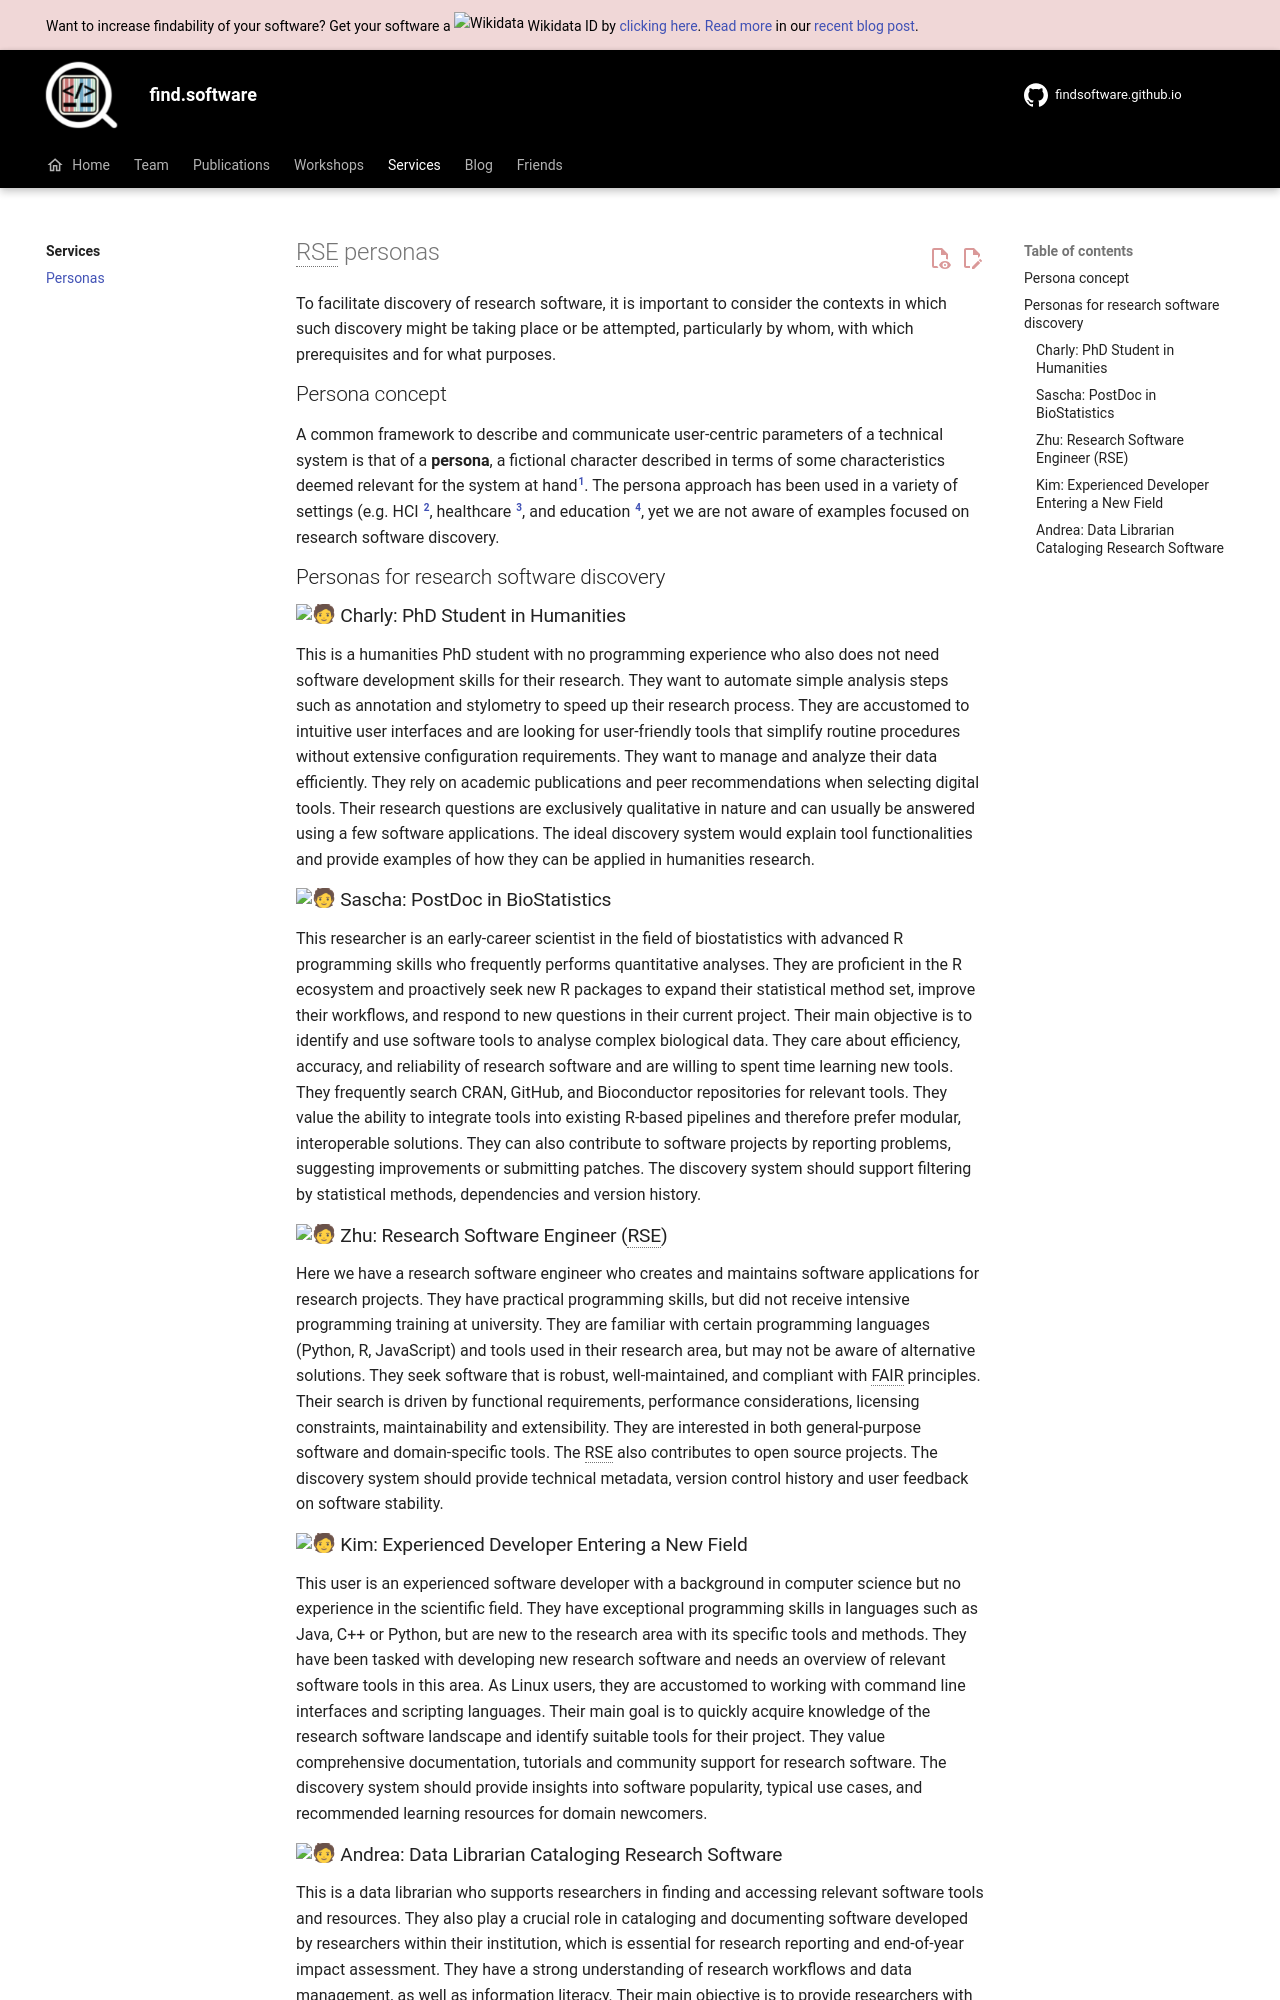

repository: findsoftware/findsoftware.github.io · page: services/personas/index.html · generator: mkdocs

# RSE personas

To facilitate discovery of research software, it is important to consider the contexts in which such discovery might be taking place or be attempted, particularly by whom, with which prerequisites and for what purposes. 

## Persona concept

A common framework to describe and communicate user-centric parameters of a technical system is that of a **persona**, a fictional character described in terms of some characteristics deemed relevant for the system at hand[^1]. The persona approach has been used in a variety of settings (e.g. HCI [^2], healthcare [^3], and education [^4], yet we are not aware of examples focused on research software discovery.

[^1]:
    Adlin, Tamara, and John Pruitt. The Essential Persona Lifecycle: Your Guide to Building and Using Personas. Morgan Kaufmann Publishers Inc., 2010.
[^2]: 
    Pruitt, John, and Jonathan Grudin. “Personas: Practice and Theory.” Proceedings of the 2003 Conference on Designing for User Experiences, June 6, 2003, 1–15. https://doi.org/10.1145/997078.997089.
[^3]: 
    Jansen, Arne, Maarten Van Mechelen, and Karin Slegers. “Personas and Behavioral Theories: A Case Study Using Self-Determination Theory to Construct Overweight Personas.” Proceedings of the 2017 CHI Conference on Human Factors in Computing Systems, May 2, 2017, 2127–36. https://doi.org/10.1145/3025453.3026003.
[^4]:
    Mesgari, Mostafa, Chitu Okoli, and Ana Ortiz de Guinea. “Affordance-Based User Personas: A Mixed-Method Approach to Persona Development.” Americas Conference on Information Systems, 2015.

## Personas for research software discovery

### :person: Charly: PhD Student in Humanities

This is a humanities PhD student with no programming experience who also does not need software development skills for their research. They want to automate simple analysis steps such as annotation and stylometry to speed up their research process. They are accustomed to intuitive user interfaces and are looking for user-friendly tools that simplify routine procedures without extensive configuration requirements. They want to manage and analyze their data efficiently. They rely on academic publications and peer recommendations when selecting digital tools. Their research questions are exclusively qualitative in nature and can usually be answered using a few software applications. The ideal discovery system would explain tool functionalities and provide examples of how they can be applied in humanities research.

### :person: Sascha: PostDoc in BioStatistics

This researcher is an early-career scientist in the field of biostatistics with advanced R programming skills who frequently performs quantitative analyses. They are proficient in the R ecosystem and proactively seek new R packages to expand their statistical method set, improve their workflows, and respond to new questions in their current project. Their main objective is to identify and use software tools to analyse complex biological data. They care about efficiency, accuracy, and reliability of research software and are willing to spent time learning new tools. They frequently search CRAN, GitHub, and Bioconductor repositories for relevant tools. They value the ability to integrate tools into existing R-based pipelines and therefore prefer modular, interoperable solutions. They can also contribute to software projects by reporting problems, suggesting improvements or submitting patches. The discovery system should support filtering by statistical methods, dependencies and version history.

### :person: Zhu: Research Software Engineer (RSE)

Here we have a research software engineer who creates and maintains software applications for research projects. They have practical programming skills, but did not receive intensive programming training at university. They are familiar with certain programming languages (Python, R, JavaScript) and tools used in their research area, but may not be aware of alternative solutions. They seek software that is robust, well-maintained, and compliant with FAIR principles. Their search is driven by functional requirements, performance considerations, licensing constraints, maintainability and extensibility. They are interested in both general-purpose software and domain-specific tools. The RSE also contributes to open source projects. The discovery system should provide technical metadata, version control history and user feedback on software stability.
